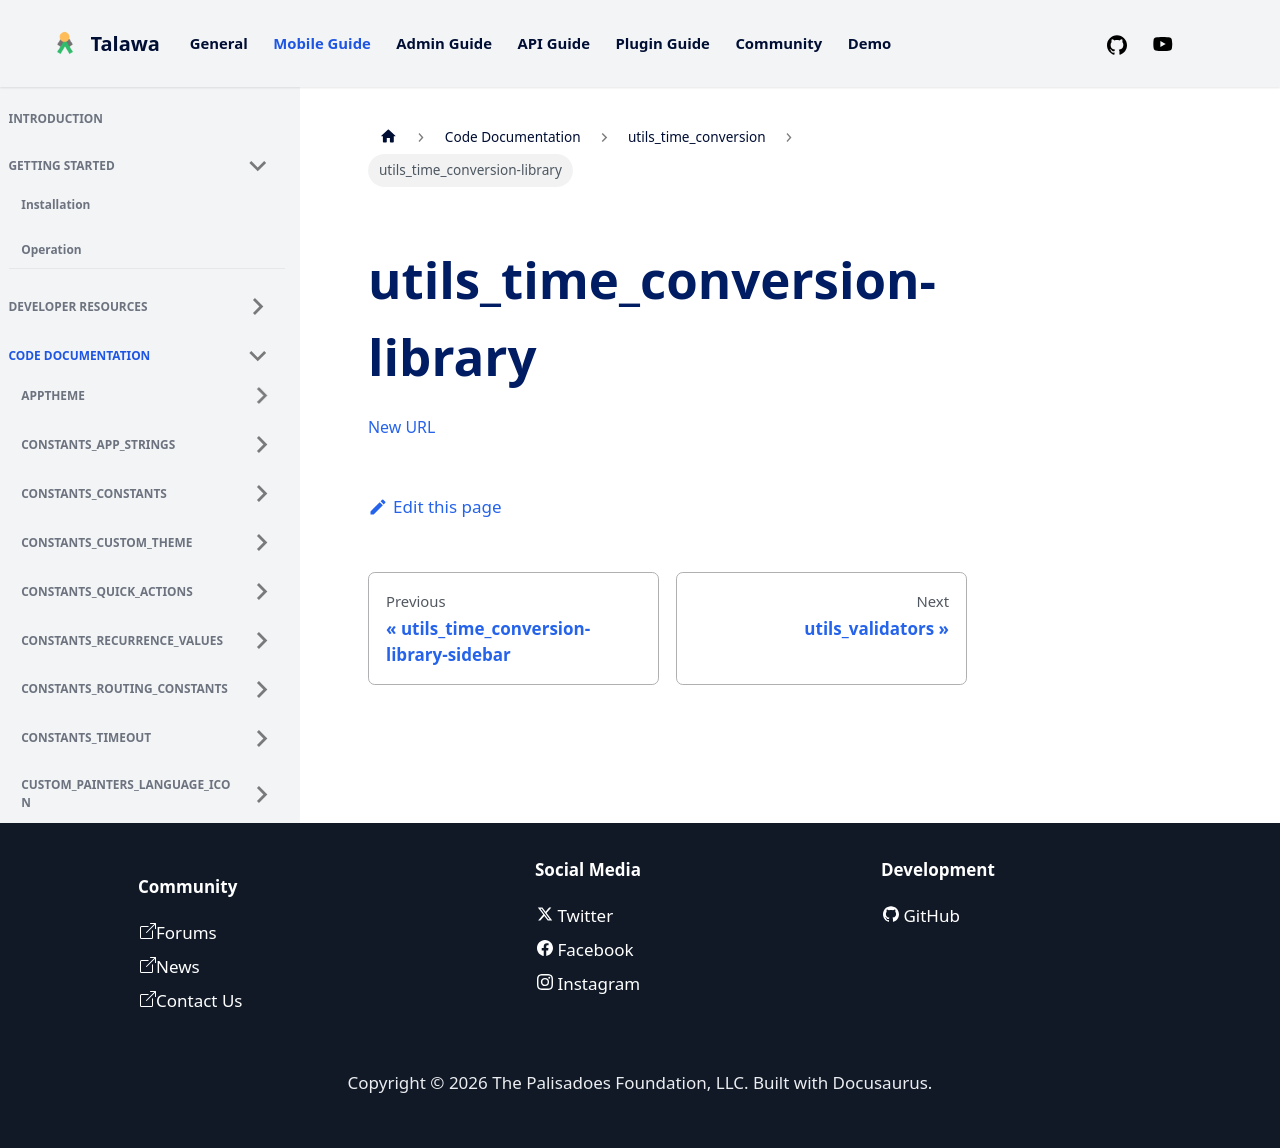

repository: PalisadoesFoundation/talawa · page: docs/auto-docs/utils_time_conversion/utils_time_conversion-library/index.html · generator: docusaurus

[New URL](../utils_time_conversion/)
